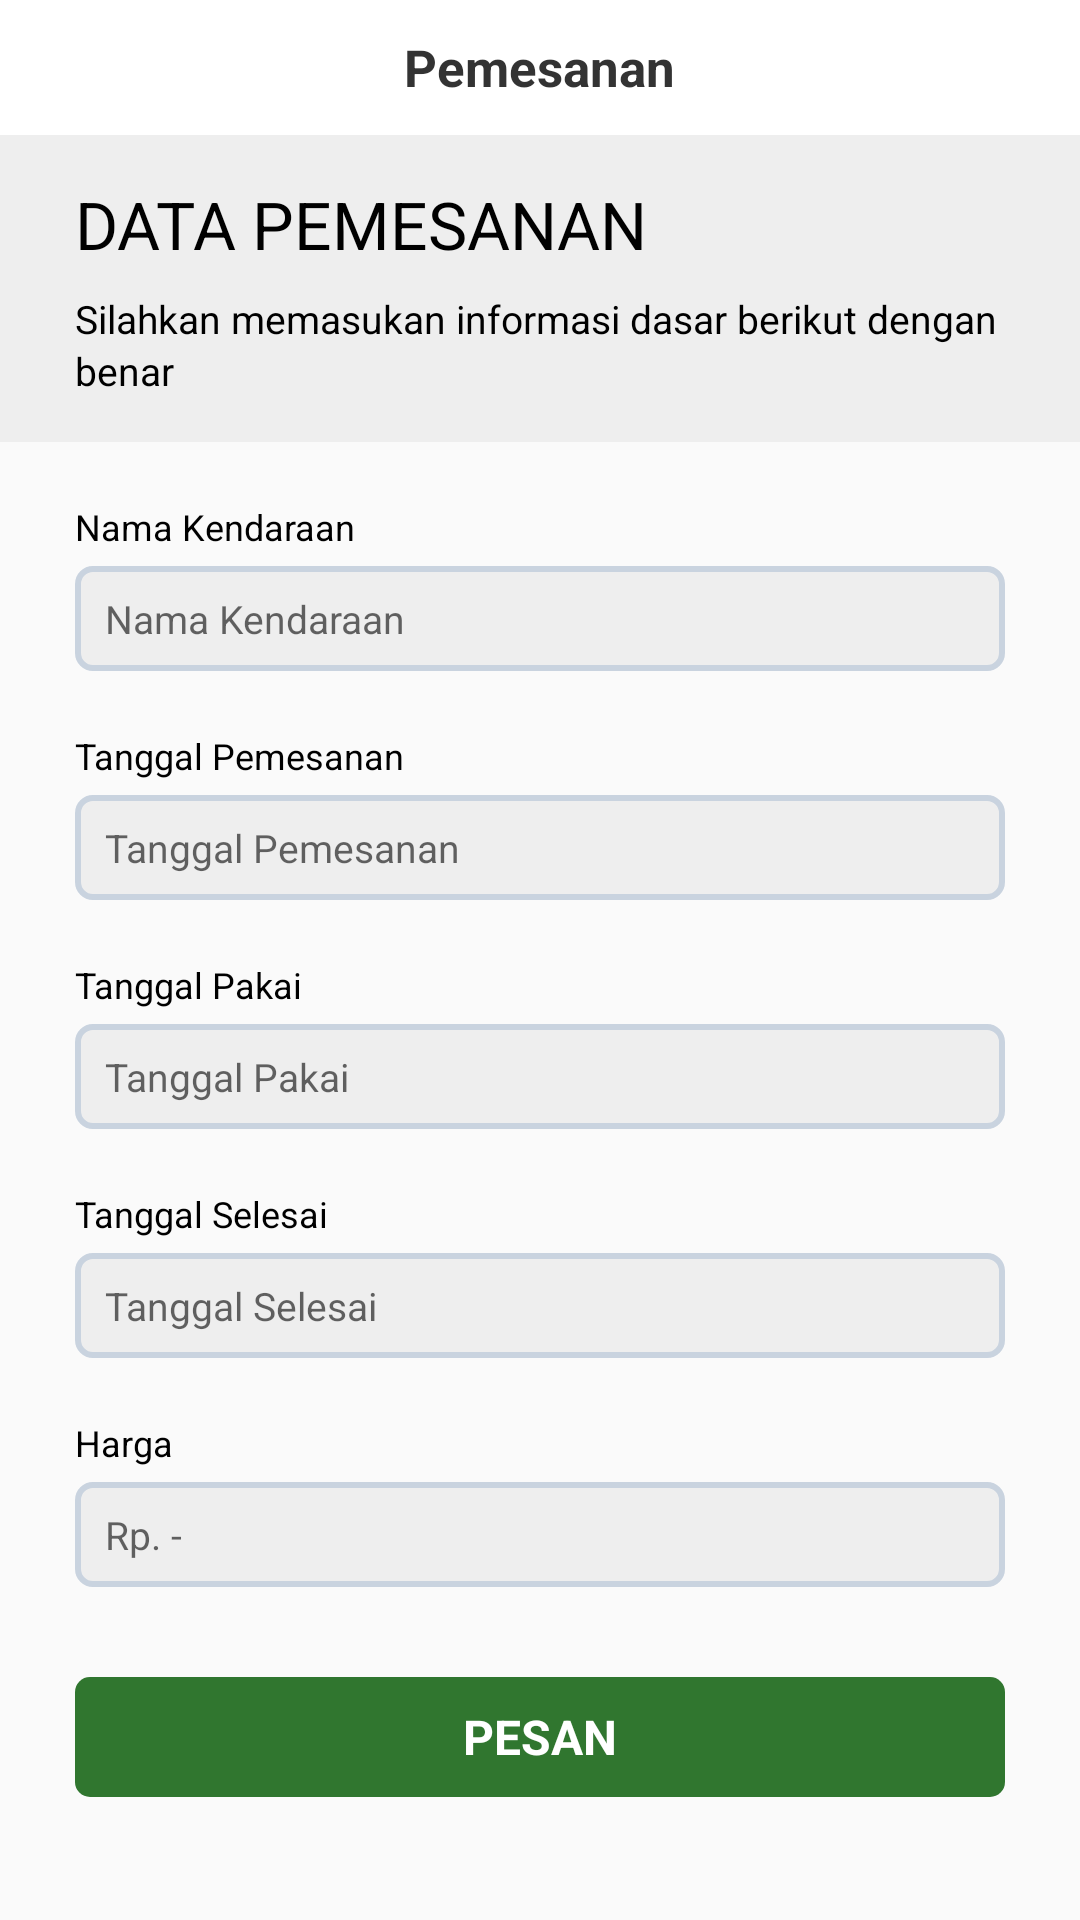

Write the Android layout XML for this screen, with the resource values it uses.
<!-- AndroidManifest.xml: application theme AppTheme -->
<!-- res/layout/activity_pemesanan.xml -->
<?xml version="1.0" encoding="utf-8"?>
<LinearLayout
    xmlns:android="http://schemas.android.com/apk/res/android"
    android:layout_width="match_parent"
    android:layout_height="wrap_content"
    android:orientation="vertical">



    <RelativeLayout
        android:id="@+id/toolbar_area"
        android:layout_width="match_parent"
        android:layout_height="45dp"
        android:background="@color/ThemeColor">

        <TextView
            android:id="@+id/title_bar"
            android:layout_width="wrap_content"
            android:layout_height="wrap_content"
            android:text="Pemesanan"
            android:textStyle="bold"
            android:textColor="#333"
            android:textSize="17sp"
            android:layout_centerInParent="true"/>

    </RelativeLayout>

    <LinearLayout
        android:background="#eee"
        android:layout_width="match_parent"
        android:layout_height="wrap_content"
        android:orientation="vertical">

        <TextView
            android:layout_marginLeft="25dp"
            android:layout_marginTop="15dp"
            android:layout_width="wrap_content"
            android:layout_height="wrap_content"
            android:textSize="22sp"
            android:textColor="#000000"
            android:text = "DATA PEMESANAN"/>

        <TextView
            android:layout_marginBottom="15dp"
            android:layout_marginLeft="25dp"
            android:layout_marginTop="8dp"
            android:layout_marginRight="15dp"
            android:layout_width="wrap_content"
            android:layout_height="wrap_content"
            android:textSize="13sp"
            android:textColor="#000000"
            android:lineSpacingExtra="2dp"
            android:text = "Silahkan memasukan informasi dasar berikut dengan benar" />

    </LinearLayout>

    <TextView
        android:id="@+id/text_nama"
        android:layout_marginTop="20dp"
        android:layout_marginLeft="25dp"
        android:layout_marginRight="22dp"
        android:layout_width="wrap_content"
        android:layout_height="wrap_content"
        android:textSize="12sp"
        android:textColor="#000"
        android:text="Nama Kendaraan"/>

    <EditText
        android:background="@drawable/bg_input_data"
        android:layout_below="@id/text_nama"
        android:id="@+id/form_nama"
        android:layout_width="match_parent"
        android:layout_height="35dp"
        android:layout_marginTop="5dp"
        android:layout_marginLeft="25dp"
        android:layout_marginRight="25dp"
        android:paddingLeft="10dp"
        android:paddingRight="10dp"
        android:hint="Nama Kendaraan"
        android:imeOptions="actionNext"
        android:inputType="textPersonName"
        android:textSize="13sp" />

    <TextView
        android:id="@+id/text_ktp"
        android:layout_marginTop="20dp"
        android:layout_marginLeft="25dp"
        android:layout_marginRight="22dp"
        android:layout_width="wrap_content"
        android:layout_height="wrap_content"
        android:textSize="12sp"
        android:textColor="#000"
        android:text="Tanggal Pemesanan"/>

    <EditText
        android:background="@drawable/bg_input_data"
        android:layout_below="@id/text_ktp"
        android:id="@+id/form_ktp"
        android:layout_width="match_parent"
        android:layout_height="35dp"
        android:layout_marginTop="5dp"
        android:layout_marginLeft="25dp"
        android:layout_marginRight="25dp"
        android:paddingLeft="10dp"
        android:paddingRight="10dp"
        android:hint="Tanggal Pemesanan"
        android:imeOptions="actionNext"
        android:inputType="textPersonName"
        android:textSize="13sp" />

    <TextView
        android:id="@+id/text_alamat"
        android:layout_marginTop="20dp"
        android:layout_marginLeft="25dp"
        android:layout_marginRight="22dp"
        android:layout_width="wrap_content"
        android:layout_height="wrap_content"
        android:textSize="12sp"
        android:textColor="#000"
        android:text="Tanggal Pakai"/>

    <EditText
        android:background="@drawable/bg_input_data"
        android:layout_below="@id/text_ktp"
        android:id="@+id/form_alamat"
        android:layout_width="match_parent"
        android:layout_height="35dp"
        android:layout_marginTop="5dp"
        android:layout_marginLeft="25dp"
        android:layout_marginRight="25dp"
        android:paddingLeft="10dp"
        android:paddingRight="10dp"
        android:hint="Tanggal Pakai"
        android:imeOptions="actionNext"
        android:inputType="text"
        android:textSize="13sp" />

    <TextView
        android:id="@+id/text_telpon"
        android:layout_marginTop="20dp"
        android:layout_marginLeft="25dp"
        android:layout_marginRight="22dp"
        android:layout_width="wrap_content"
        android:layout_height="wrap_content"
        android:textSize="12sp"
        android:textColor="#000"
        android:text="Tanggal Selesai"/>

    <EditText
        android:background="@drawable/bg_input_data"
        android:layout_below="@id/text_telpon"
        android:id="@+id/form_telpon"
        android:layout_width="match_parent"
        android:layout_height="35dp"
        android:layout_marginTop="5dp"
        android:layout_marginLeft="25dp"
        android:layout_marginRight="25dp"
        android:paddingLeft="10dp"
        android:paddingRight="10dp"
        android:hint="Tanggal Selesai"
        android:imeOptions="actionNext"
        android:inputType="text"
        android:textSize="13sp" />

        <TextView
            android:id="@+id/txt_harga"
            android:layout_marginTop="20dp"
            android:layout_marginLeft="25dp"
            android:layout_marginRight="22dp"
            android:layout_width="wrap_content"
            android:layout_height="wrap_content"
            android:textSize="12sp"
            android:textColor="#000"
            android:text="Harga"/>

        <EditText
            android:background="@drawable/bg_input_data"
            android:layout_below="@id/text_telpon"
            android:id="@+id/form_harga"
            android:layout_width="match_parent"
            android:layout_height="35dp"
            android:layout_marginTop="5dp"
            android:layout_marginLeft="25dp"
            android:layout_marginRight="25dp"
            android:paddingLeft="10dp"
            android:paddingRight="10dp"
            android:hint="Rp. -"
            android:imeOptions="actionNext"
            android:inputType="text"
            android:textSize="13sp" />

    <TextView
        android:id="@+id/btn_pesan"
        android:layout_width="match_parent"
        android:layout_height="40dp"
        android:layout_marginTop="30dp"
        android:layout_marginLeft="25dp"
        android:layout_marginRight="25dp"
        android:text="pesan"
        android:gravity="center"
        android:textAllCaps="true"
        android:textStyle="bold"
        android:textSize="16sp"
        android:textColor="#FFFFFF"
        android:background="@drawable/bg_btn_login"/>

</LinearLayout>
<!-- resources referenced by this layout -->
<resources>
  <color name="ThemeColor">#FFFFFF</color>
  <!-- drawable bg_btn_login (drawable) -->
  <shape xmlns:android="http://schemas.android.com/apk/res/android">
      <solid android:color="#30762f"/>
      <corners android:radius="5dp"/>
      <padding android:left="0dip" android:top="0dip" android:right="0dip" android:bottom="0dip" />
  </shape>
  <!-- drawable bg_input_data (drawable) -->
  <shape xmlns:android="http://schemas.android.com/apk/res/android">
      <solid android:color="#eee"/>
      <stroke android:width="2dip" android:color="#c9d3df"  />
      <corners android:radius="5dp"/>
      <padding android:left="10dp" android:top="0dip" android:right="10dp" android:bottom="0dip" />
  </shape>
  <style name="AppTheme" parent="Theme.AppCompat.Light.NoActionBar">
          
          <item name="colorPrimary">@color/ThemeColor</item>
          <item name="colorPrimaryDark">@color/ThemeColorDark</item>
          <item name="colorAccent">@color/ThemeCoorAccent</item>
      </style>
  <color name="ThemeColorDark">#C0C0C0</color>
  <color name="ThemeCoorAccent">#000000</color>
</resources>
